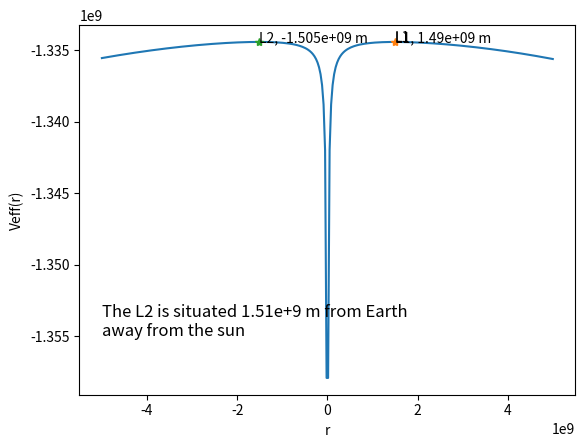

Reproduce this figure in Python.
import numpy as np
import math
import matplotlib.pyplot as plt
import time

# use R as the distance between the Sun and the Earth in meters
G = 6.67e-11
MS = 2e30
ME = 6e24
R = 1.5e11

# Initial brackets: It's between these two points
r1 = 5e8
r2 = 5e9


# define your effective potential function
def VL1(r):
    return -(G * MS * (R - r) ** 2) / (2 * R ** 3) - (G * MS) / (abs(R - r)) - (G * ME) / (abs(r))


def golden_section(f, x1, x2, **kwargs):
    start_time = time.time()

    # Setting the max number of steps and the accuracy
    NSTEPS = kwargs.get("NSTEPS", 1000)
    ACCURACY = kwargs.get("ACCURACY", 1e-2)

    # Defining the constants for the ratios with gr1 < gr2
    gr2 = 2 / (1 + math.sqrt(5))
    gr1 = 1.0 - gr2

    x3 = x1 + (x2 - x1) * gr1
    x4 = x1 + (x2 - x1) * gr2
    f3 = f(x3)
    f4 = f(x4)

    # TASK B.1: Modify your trisection search code to do a Golden Section search instead.

    for i in range(NSTEPS):

        if (x2 - x1) / ((x1 + x2) / 2) < ACCURACY:
            break

        if f(x3) > f(x4):
            x2 = x4
            x4 = x3
            f4 = f3
            x3 = x1 + (x2 - x1) * gr1
            f3 = f(x3)
        else:
            x1 = x3
            x3 = x4
            f3 = f4
            x4 = x1 + (x2 - x1) * gr2
            f4 = f(x4)

    print(f"Found the maximum at {(x1 + x2) / 2} in {(time.time() - start_time):.14f} seconds after {i} steps")
    return (x1 + x2) / 2, f((x1 + x2) / 2)


# Using Golden Section Search
# Using the negative of the effective potential to search for a minimum
# Positive r gives Lagrange point L1, often used for solar telescopes
# Use an accuracy of 1e-8
r_max_L1, V_max_L1 = golden_section(VL1, r1, r2, ACCURACY=1e-8)
print(f"Lagrange point L1 is located at {r_max_L1:.8g} m with {V_max_L1} N")

# Note: you can also use a negative r to give the Lagrange point L2 (James Webb Space Telescope)
r_max_L2, V_max_L2 = golden_section(VL1, -r1, -r2, ACCURACY=1e-8)
print(f"Lagrange point L2 is located at {r_max_L2:.8g} m")


# Plot it
r_array = np.linspace(-r2, r2, 300)
f_array = [VL1(x) for x in r_array]
plt.plot(r_array, f_array)
plt.xlabel("r")
plt.ylabel("Veff(r)")
plt.plot(r_max_L1, V_max_L1, marker = "*")
plt.text(r_max_L1, V_max_L1, "L1")
plt.plot(r_max_L2, V_max_L2, marker = "*")
plt.text(r_max_L1, V_max_L1, f"L1, {r_max_L1:.3g} m")
plt.text(r_max_L2, V_max_L2, f"L2, {r_max_L2:.4g} m")
plt.annotate("The L2 is situated 1.51e+9 m from Earth\naway from the sun",(-5e+09, -1.355e+09), color = "black", size = "12")
# plt.ylim(-1.34e9,-1.33e9)
plt.show()